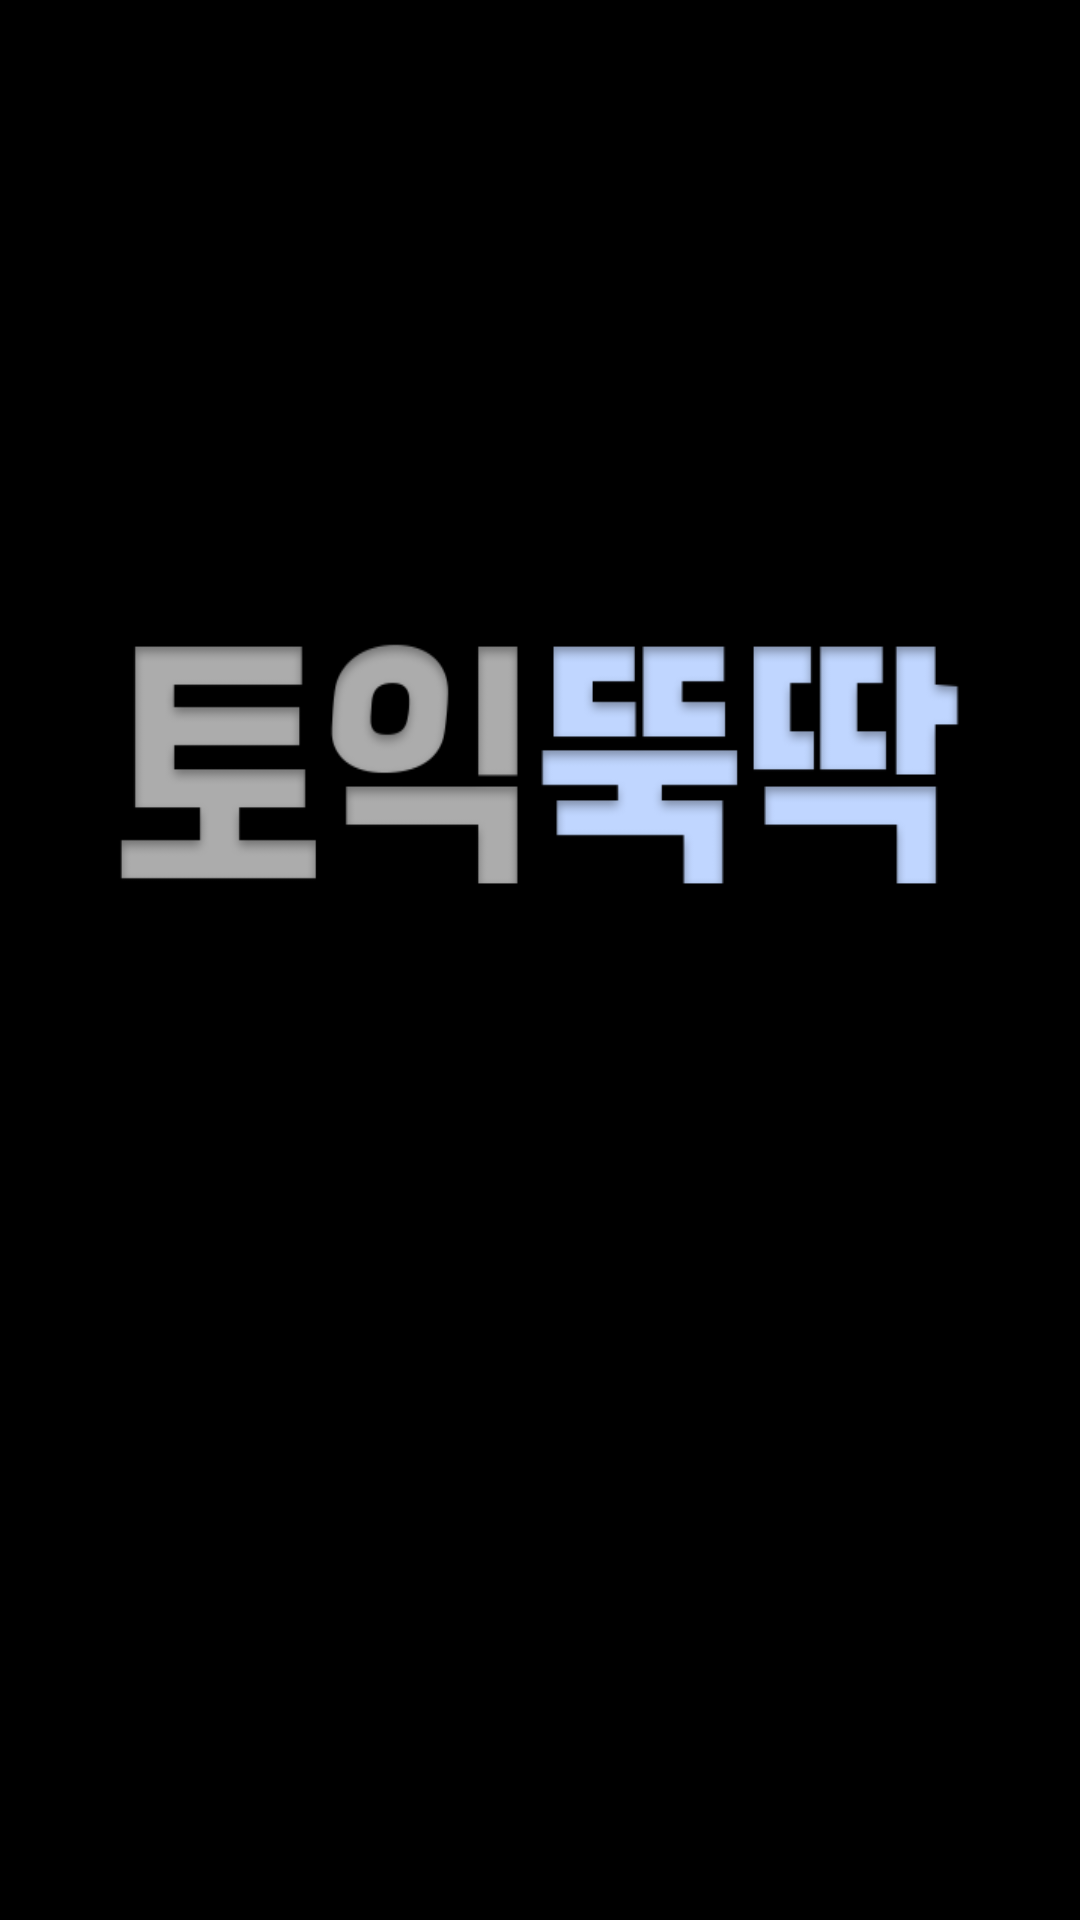

Here is an Android app screen rendered from its layout file. Give the layout XML and the strings, colors and styles it references.
<!-- AndroidManifest.xml: activity theme android:Theme.NoTitleBar.Fullscreen -->
<!-- res/layout/activity_loading.xml -->
<?xml version="1.0" encoding="utf-8"?>
<LinearLayout xmlns:android="http://schemas.android.com/apk/res/android"
    android:orientation="vertical"
    android:layout_width="match_parent"
    android:layout_height="match_parent"
    android:paddingLeft="18dp"
    android:paddingRight="18dp">

    <ImageView
        android:id="@+id/loading"
        android:layout_width="wrap_content"
        android:layout_height="110dp"
        android:layout_marginTop="200dp"
        android:background="@drawable/loading_icon"
        >

    </ImageView>


</LinearLayout>
<!-- resources referenced by this layout -->
<resources>
  <!-- drawable loading_icon: png bitmap (drawable, 16300 bytes) -->
</resources>
